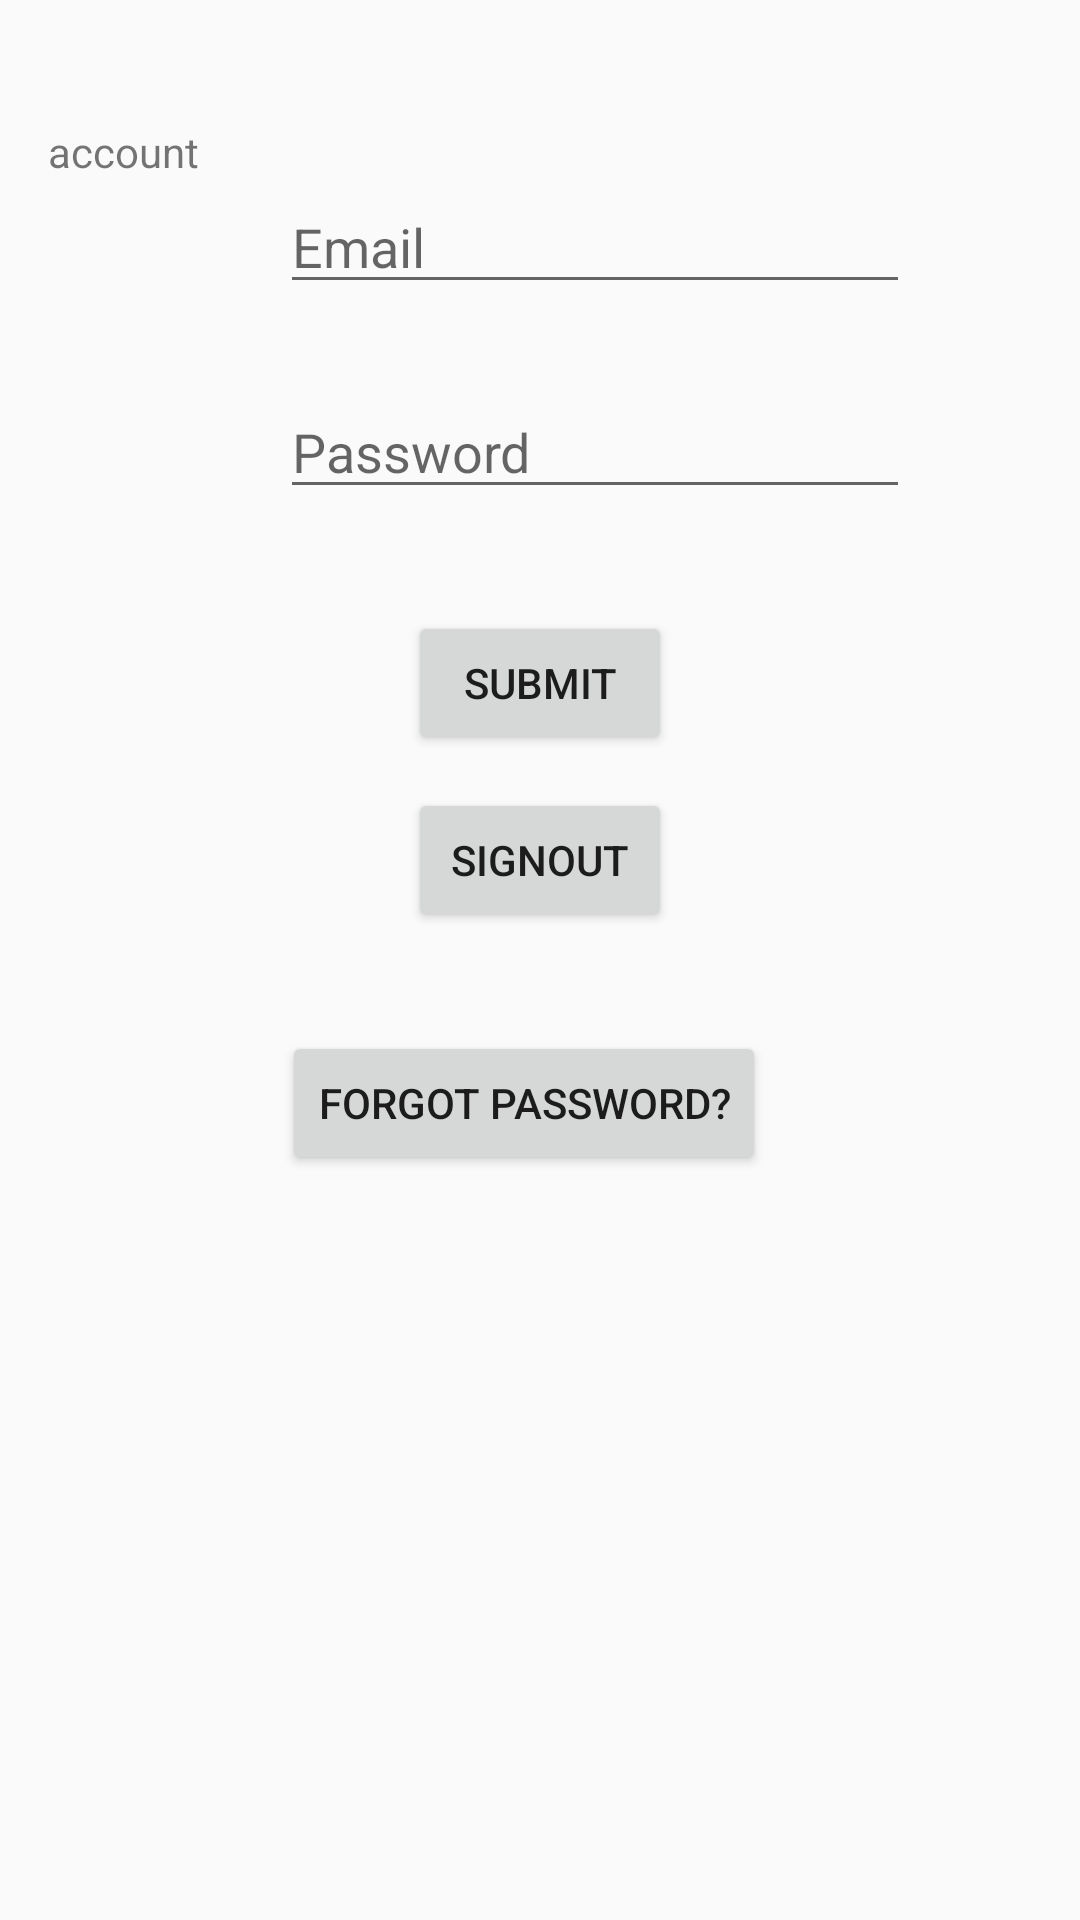

Produce the Android XML layout that renders to this screen, including the resource entries it uses.
<!-- AndroidManifest.xml: application theme AppTheme -->
<!-- res/layout/meow.xml -->
<?xml version="1.0" encoding="utf-8"?>
<android.support.constraint.ConstraintLayout xmlns:android="http://schemas.android.com/apk/res/android"
    xmlns:app="http://schemas.android.com/apk/res-auto"
    xmlns:tools="http://schemas.android.com/tools"
    android:layout_width="match_parent"
    android:layout_height="match_parent"
    tools:layout_editor_absoluteY="81dp">

    <TextView
        android:id="@+id/textView"
        android:layout_width="wrap_content"
        android:layout_height="wrap_content"
        android:layout_marginStart="16dp"
        android:layout_marginTop="41dp"
        android:text="account"
        app:layout_constraintStart_toStartOf="parent"
        app:layout_constraintTop_toTopOf="parent" />

    <Button
        android:id="@+id/btnEmailSignIn"
        android:layout_width="wrap_content"
        android:layout_height="wrap_content"
        android:layout_marginTop="34dp"

        android:text="Submit"
        app:layout_constraintEnd_toEndOf="parent"
        app:layout_constraintStart_toStartOf="parent"
        app:layout_constraintTop_toBottomOf="@+id/etPassword" />

    <EditText
        android:id="@+id/etEmail"
        android:layout_width="wrap_content"
        android:layout_height="wrap_content"
        android:layout_marginStart="27dp"
        android:ems="10"
        android:hint="Email"
        android:inputType="textEmailAddress"
        app:layout_constraintStart_toEndOf="@+id/textView"
        app:layout_constraintTop_toBottomOf="@+id/textView" />

    <EditText
        android:id="@+id/etPassword"
        android:layout_width="wrap_content"
        android:layout_height="wrap_content"
        android:layout_marginTop="27dp"
        android:ems="10"
        android:hint="Password"
        android:inputType="textPassword"
        app:layout_constraintStart_toStartOf="@+id/etEmail"
        app:layout_constraintTop_toBottomOf="@+id/etEmail" />

    <Button
        android:id="@+id/btnForgotPassword"
        android:layout_width="wrap_content"
        android:layout_height="wrap_content"
        android:layout_marginStart="94dp"
        android:layout_marginTop="33dp"
        android:text="Forgot Password?"
        app:layout_constraintStart_toStartOf="parent"
        app:layout_constraintTop_toBottomOf="@+id/btnSignOut" />

    <Button
        android:id="@+id/btnSignOut"
        android:layout_width="wrap_content"
        android:layout_height="wrap_content"
        android:layout_marginTop="11dp"
        android:onClick="signOut"
        android:text="SignOut"
        app:layout_constraintStart_toStartOf="@+id/btnEmailSignIn"
        app:layout_constraintTop_toBottomOf="@+id/btnEmailSignIn" />

</android.support.constraint.ConstraintLayout>
<!-- resources referenced by this layout -->
<resources>
  <style name="AppTheme" parent="Theme.AppCompat.Light.DarkActionBar">
          
          <item name="colorPrimary">@color/colorPrimary</item>
          <item name="colorPrimaryDark">@color/colorPrimaryDark</item>
          <item name="colorAccent">@color/BottomNevigationBarYellow</item>
          <item name="actionBarStyle">@style/MyActionBar</item>
      </style>
  <color name="colorPrimary">#FFFFFF</color>
  <color name="colorPrimaryDark">#3C3431</color>
  <color name="BottomNevigationBarYellow">#f4a936</color>
  <style name="MyActionBar" parent="@style/Widget.AppCompat.ActionBar.Solid">
          <item name="titleTextStyle">@style/MyTitleTextStyle</item>
      </style>
  <style name="MyTitleTextStyle" parent="@style/TextAppearance.AppCompat.Widget.ActionBar.Title">
          <item name="android:textColor">#2A2A30</item>
          <item name="android:gravity">center_horizontal</item>
      </style>
</resources>
